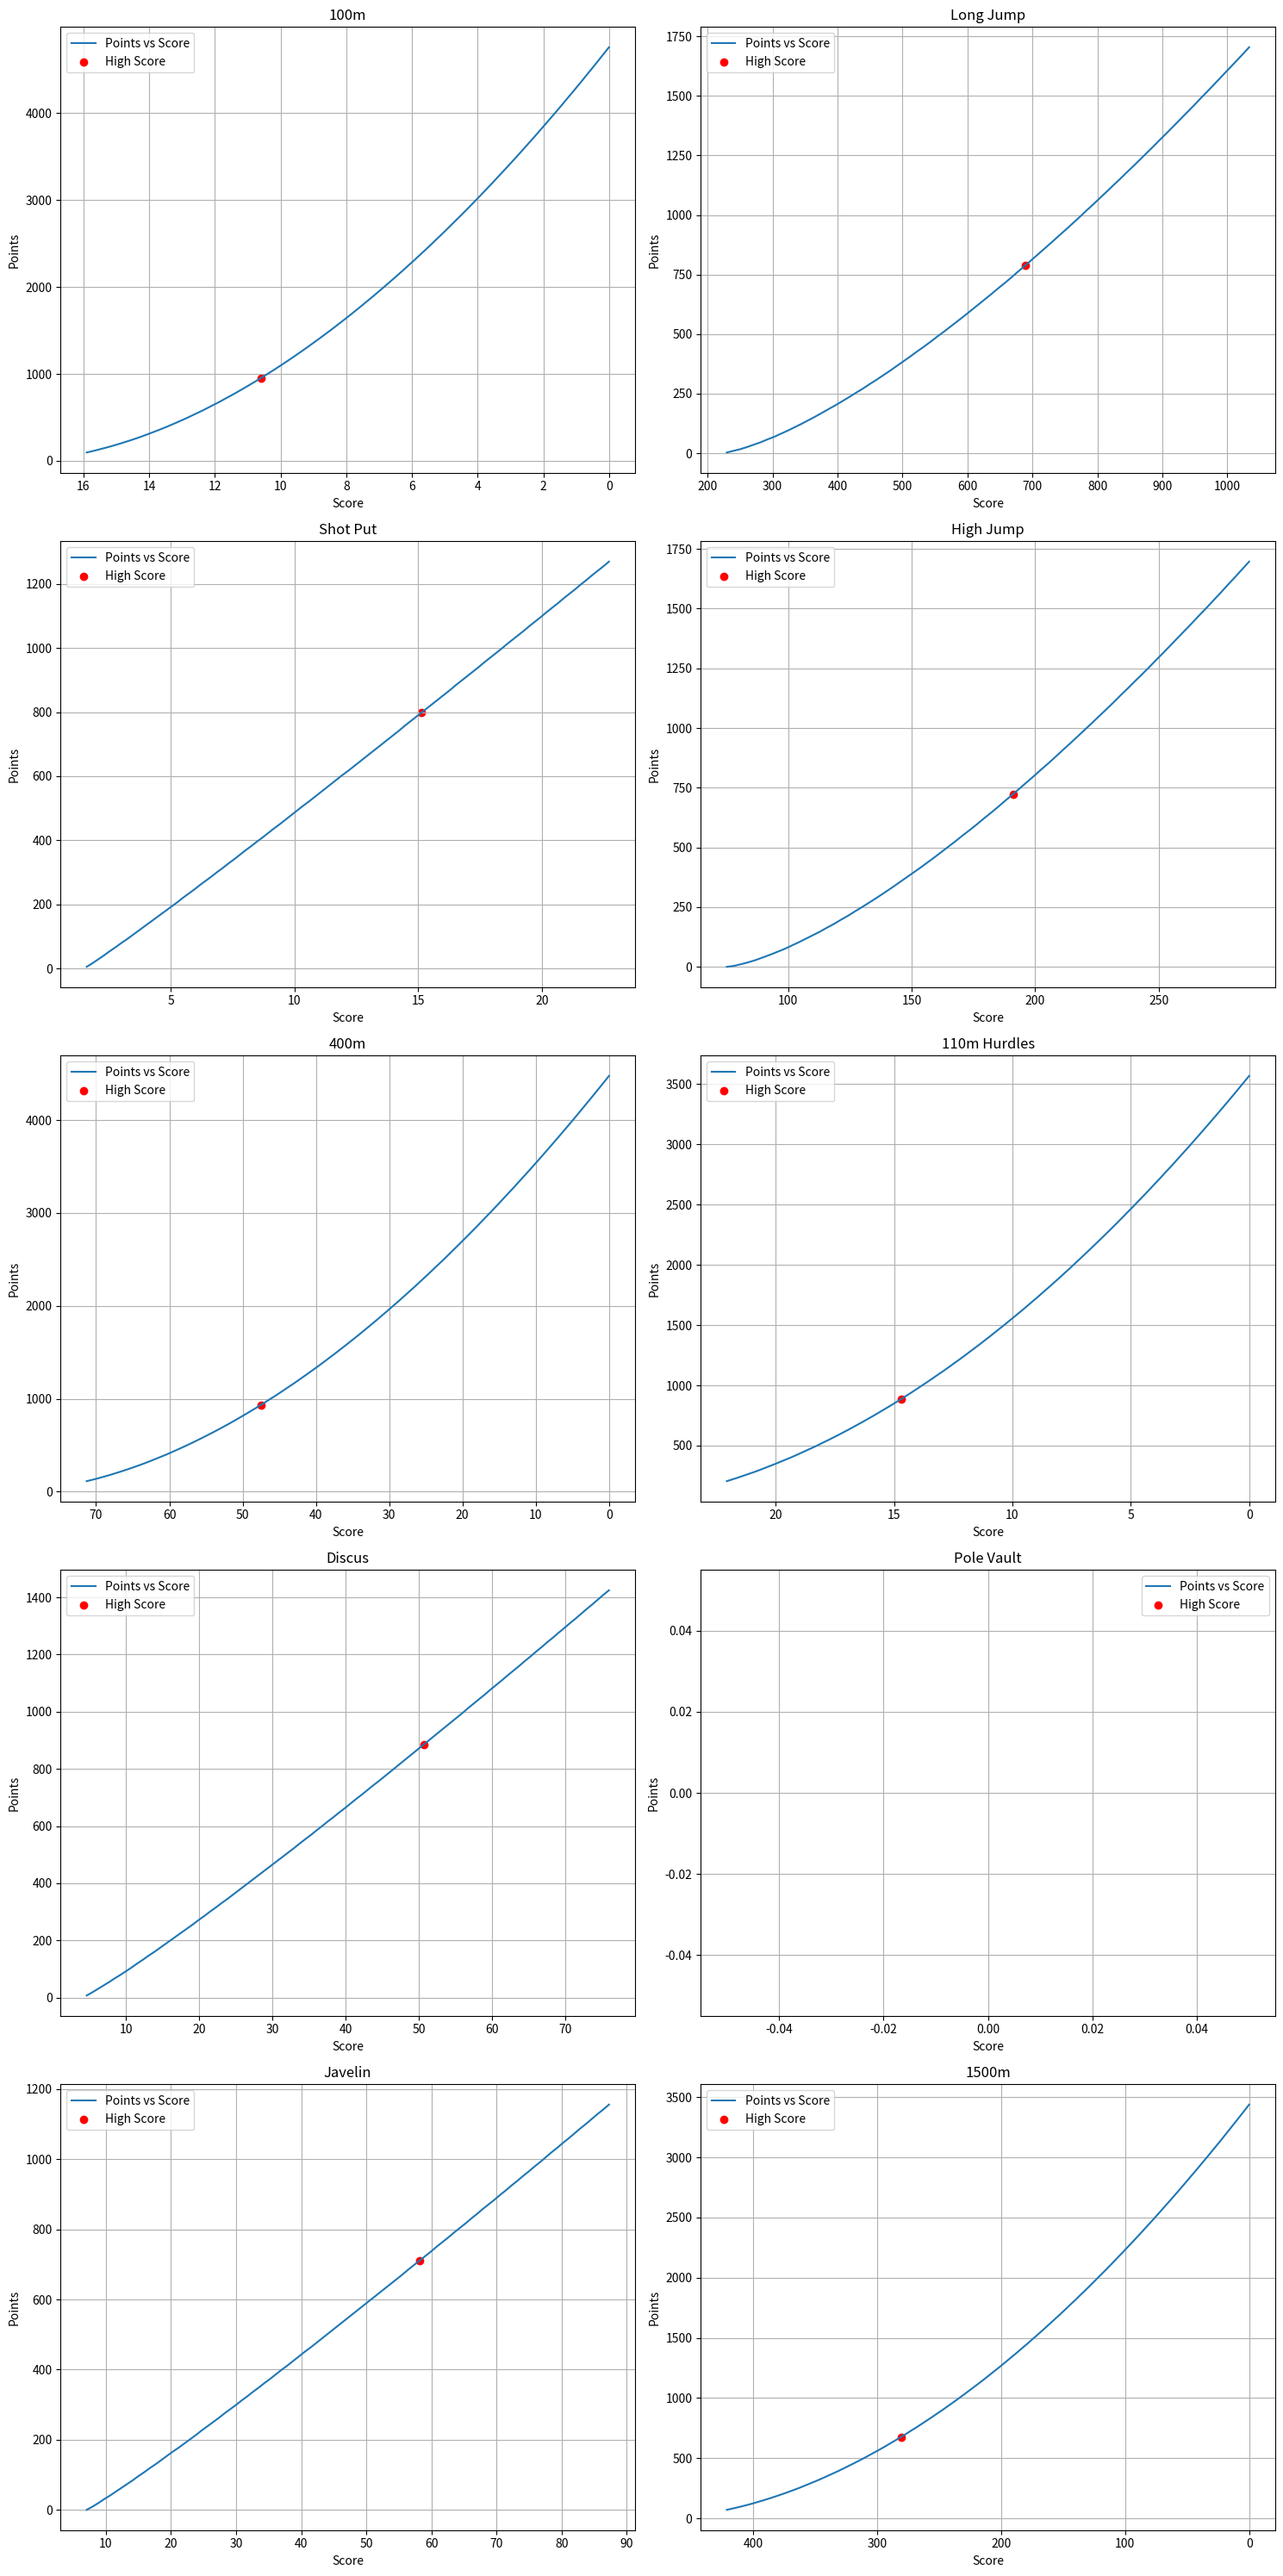

Write the Python code that produced this figure.
import matplotlib.pyplot as plt
import numpy as np

trackEvents = [
    {"title": "100m", "A": 25.4347, "B": 18, "C": 1.81, "isTimed": True, "day1": True, "highScore": 10.6, "points": 952, "worldRecord": 10.55, "WRpoints": 963},
    {"title": "Long Jump", "A": 0.14354, "B": 220, "C": 1.4, "isTimed": False, "day1": True, "highScore": 689, "points": 788, "worldRecord": 780, "WRpoints": 1010},
    {"title": "Shot Put", "A": 51.39, "B": 1.5, "C": 1.05, "isTimed": False, "day1": True, "highScore": 15.14, "points": 798, "worldRecord": 16.00, "WRpoints": 851},
    {"title": "High Jump", "A": 0.8465, "B": 75, "C": 1.42, "isTimed": False, "day1": True, "highScore": 191, "points": 723, "worldRecord": 2.05, "WRpoints": 850},
    {"title": "400m", "A": 1.53775, "B": 82, "C": 1.81, "isTimed": True, "day1": True, "highScore": 47.52, "points": 933, "worldRecord": 48.42, "WRpoints": 889},
    {"title": "110m Hurdles", "A": 5.74352, "B": 28.5, "C": 1.92, "isTimed": True, "day1": False, "highScore": 14.71, "points": 885, "worldRecord": 13.75, "WRpoints": 1007},
    {"title": "Discus", "A": 12.91, "B": 4, "C": 1.1, "isTimed": False, "day1": False, "highScore": 50.66, "points": 884, "worldRecord": 50.54, "WRpoints": 882},
    {"title": "Pole Vault", "A": 0.2797, "B": 100, "C": 1.35, "isTimed": False, "day1": False, "highScore": 5.20, "points": 972, "worldRecord": 5.45, "WRpoints": 1051},
    {"title": "Javelin", "A": 10.14, "B": 7, "C": 1.08, "isTimed": False, "day1": False, "highScore": 58.18, "points": 710, "worldRecord": 71.90, "WRpoints": 918},
    {"title": "1500m", "A": 0.03768, "B": 480, "C": 1.85, "isTimed": True, "day1": False, "highScore": 280.73, "points": 676, "worldRecord": 276.11, "WRpoints": 705},
]

fig, axs = plt.subplots(5, 2, figsize=(15, 30))

for i, event in enumerate(trackEvents):
    if event["isTimed"]:
        scores = np.linspace(1.5*event["highScore"], 0, 100)
    else:
        scores = np.linspace(0, 1.5*event["highScore"], 100)
    
    if event["isTimed"]:
        points = np.round(event["A"] * np.power((event["B"] - scores), event["C"]))
    else:
        points = np.round(event["A"] * np.power((scores - event["B"]), event["C"]))

    ax = axs[i//2, i%2]
    ax.plot(scores, points, label='Points vs Score')
    ax.scatter(event["highScore"], np.round(event["A"] * np.power((event["B"] - event["highScore"] if event["isTimed"] else event["highScore"] - event["B"]), event["C"])), color='red', label='High Score')
    ax.set_title(event["title"])
    ax.set_xlabel('Score')
    ax.set_ylabel('Points')
    if event["isTimed"]: ax.invert_xaxis()
    ax.legend()
    ax.grid(True)

plt.tight_layout()
plt.show()
